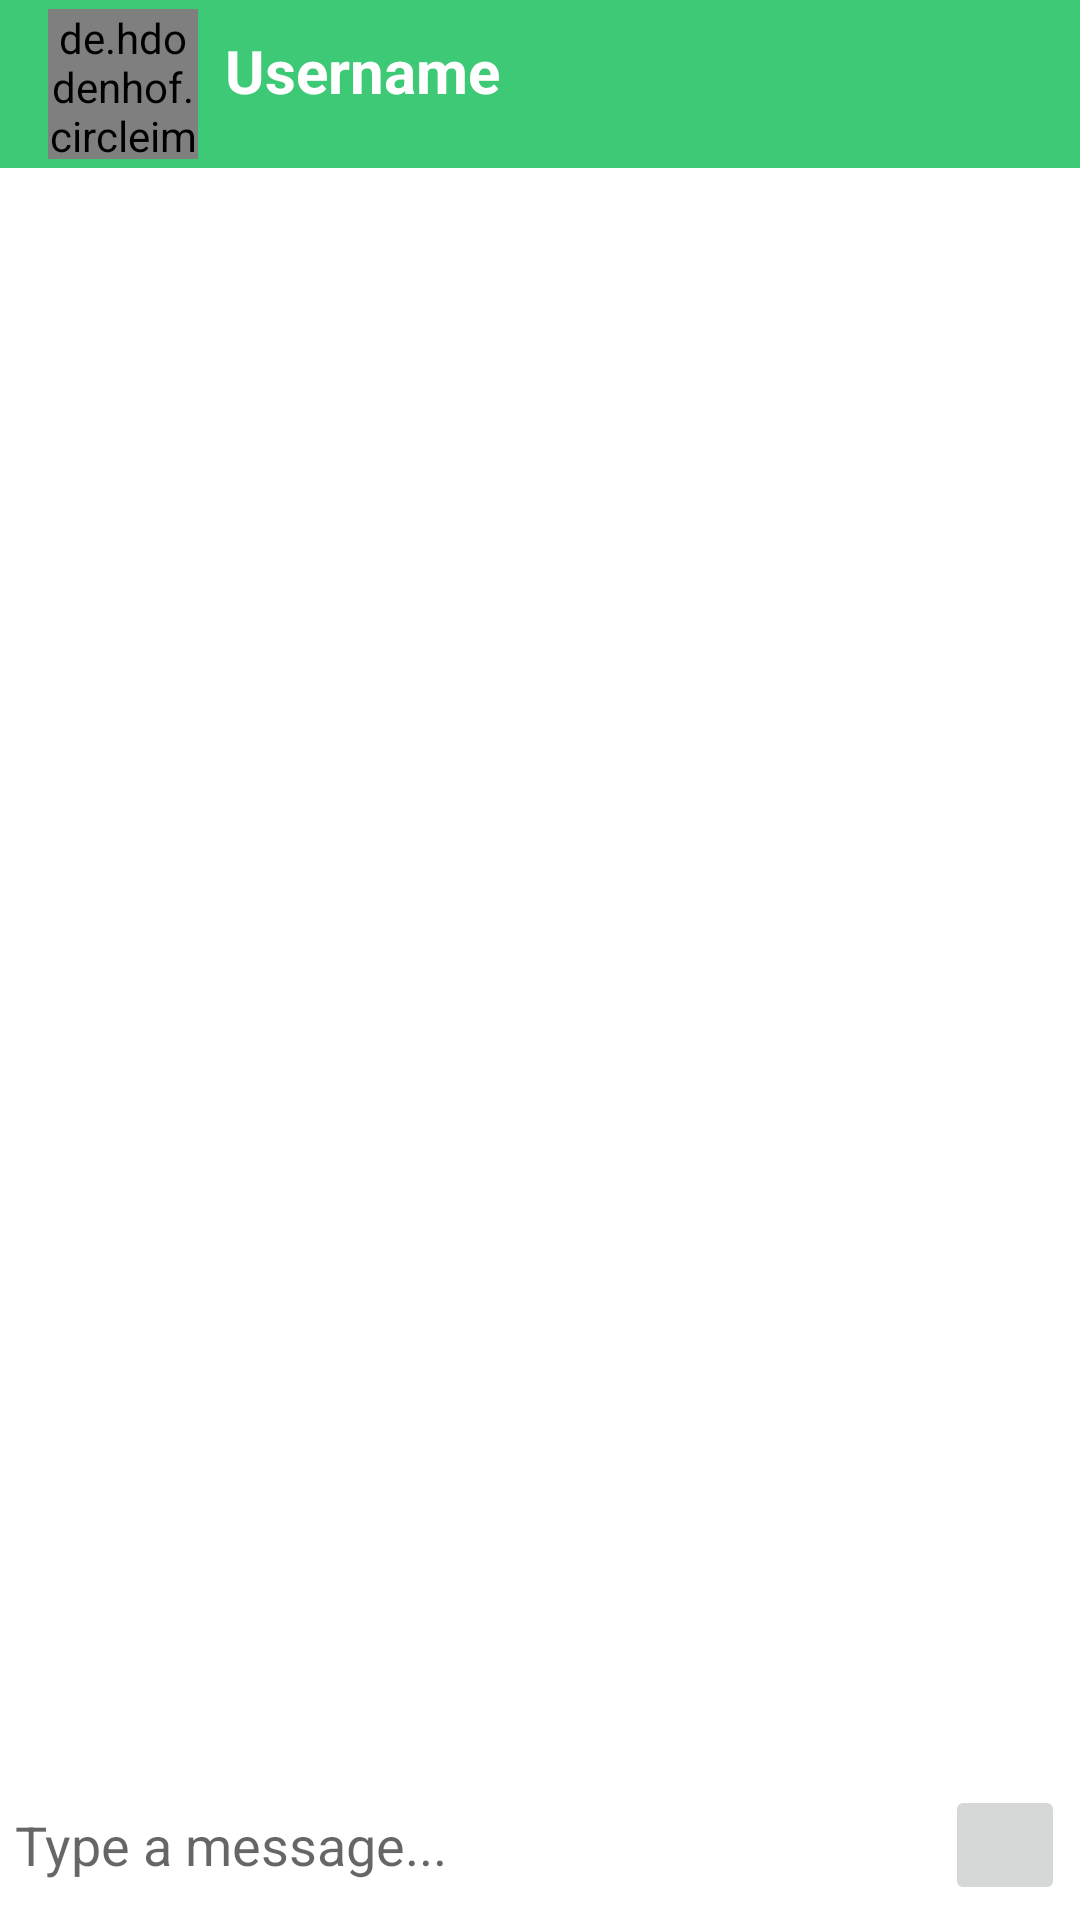

Write the Android layout XML for this screen, with the resource values it uses.
<!-- AndroidManifest.xml: application theme Theme.ChattingApp -->
<!-- res/layout/activity_message.xml -->
<?xml version="1.0" encoding="utf-8"?>
<RelativeLayout xmlns:android="http://schemas.android.com/apk/res/android"
    xmlns:app="http://schemas.android.com/apk/res-auto"
    xmlns:tools="http://schemas.android.com/tools"
    android:layout_width="match_parent"
    android:layout_height="match_parent"
    tools:context=".activity_message">

    <androidx.appcompat.widget.Toolbar
        android:id="@+id/toolbar_message"
        android:background="@color/secondary"
        android:layout_width="match_parent"
        android:layout_height="?attr/actionBarSize">

        <de.hdodenhof.circleimageview.CircleImageView
            android:layout_width="50dp"
            android:layout_height="50dp"
            android:src="@drawable/profile"
            android:id="@+id/profile_toolbar_message"

            android:visibility="visible"
            />
        <TextView
            android:layout_width="match_parent"
            android:layout_height="match_parent"
            android:text="Username"
            android:id="@+id/username_toolbar_message"
            android:layout_marginTop="10dp"
            android:layout_marginLeft="25dp"
            android:visibility="visible"
            android:textColor="@color/white"
            android:textStyle="bold"
            android:textSize="20dp"
            />
    </androidx.appcompat.widget.Toolbar>
    

    <androidx.recyclerview.widget.RecyclerView
        android:layout_width="match_parent"
        android:layout_height="match_parent"
        android:id="@+id/recyclerView_chatBox"
        android:layout_below="@+id/toolbar_message"
        android:layout_above="@+id/bottom"

        />


            <RelativeLayout
                android:layout_width="match_parent"
                android:layout_height="wrap_content"
                android:padding="5dp"
                android:background="@color/TextChat"
                android:layout_alignParentBottom="true"
                android:id="@+id/bottom"
            >
                <EditText

                    android:layout_width="match_parent"
                    android:layout_height="wrap_content"
                    android:id="@+id/text_send"
                    android:background="@android:color/transparent"
                    android:hint="Type a message..."
                    android:layout_toLeftOf="@id/btn_send"
                    android:layout_centerVertical="true"

                    />
                <ImageButton
                    android:layout_width="40dp"
                    android:layout_height="40dp"
                    android:id="@+id/btn_send"
                    android:layout_alignParentEnd="true"
                    android:layout_alignParentRight="true"
                    android:src="@drawable/ic_baseline_send_24"
                    />
            </RelativeLayout>
</RelativeLayout>
<!-- resources referenced by this layout -->
<resources>
  <color name="TextChat">#FF000000</color>
  <color name="secondary">#3dc976</color>
  <color name="white">#FFFFFFFF</color>
  <style name="Theme.ChattingApp" parent="Theme.MaterialComponents.DayNight.NoActionBar">
          
          <item name="colorPrimary">@color/purple_500</item>
          <item name="colorPrimaryVariant">@color/secondary2</item>
          <item name="colorOnPrimary">@color/secondary1</item>
          
          <item name="colorSecondary">@color/teal_200</item>
          <item name="colorSecondaryVariant">@color/teal_700</item>
          <item name="colorOnSecondary">@color/secondary1</item>
          
          <item name="android:statusBarColor" tools:targetApi="l">?attr/colorPrimaryVariant</item>
          
      </style>
  <color name="purple_500">#FF6200EE</color>
  <color name="secondary2">#2c9f5b</color>
  <color name="secondary1">#fef5de</color>
  <color name="teal_200">#FF03DAC5</color>
  <color name="teal_700">#FF018786</color>
</resources>
